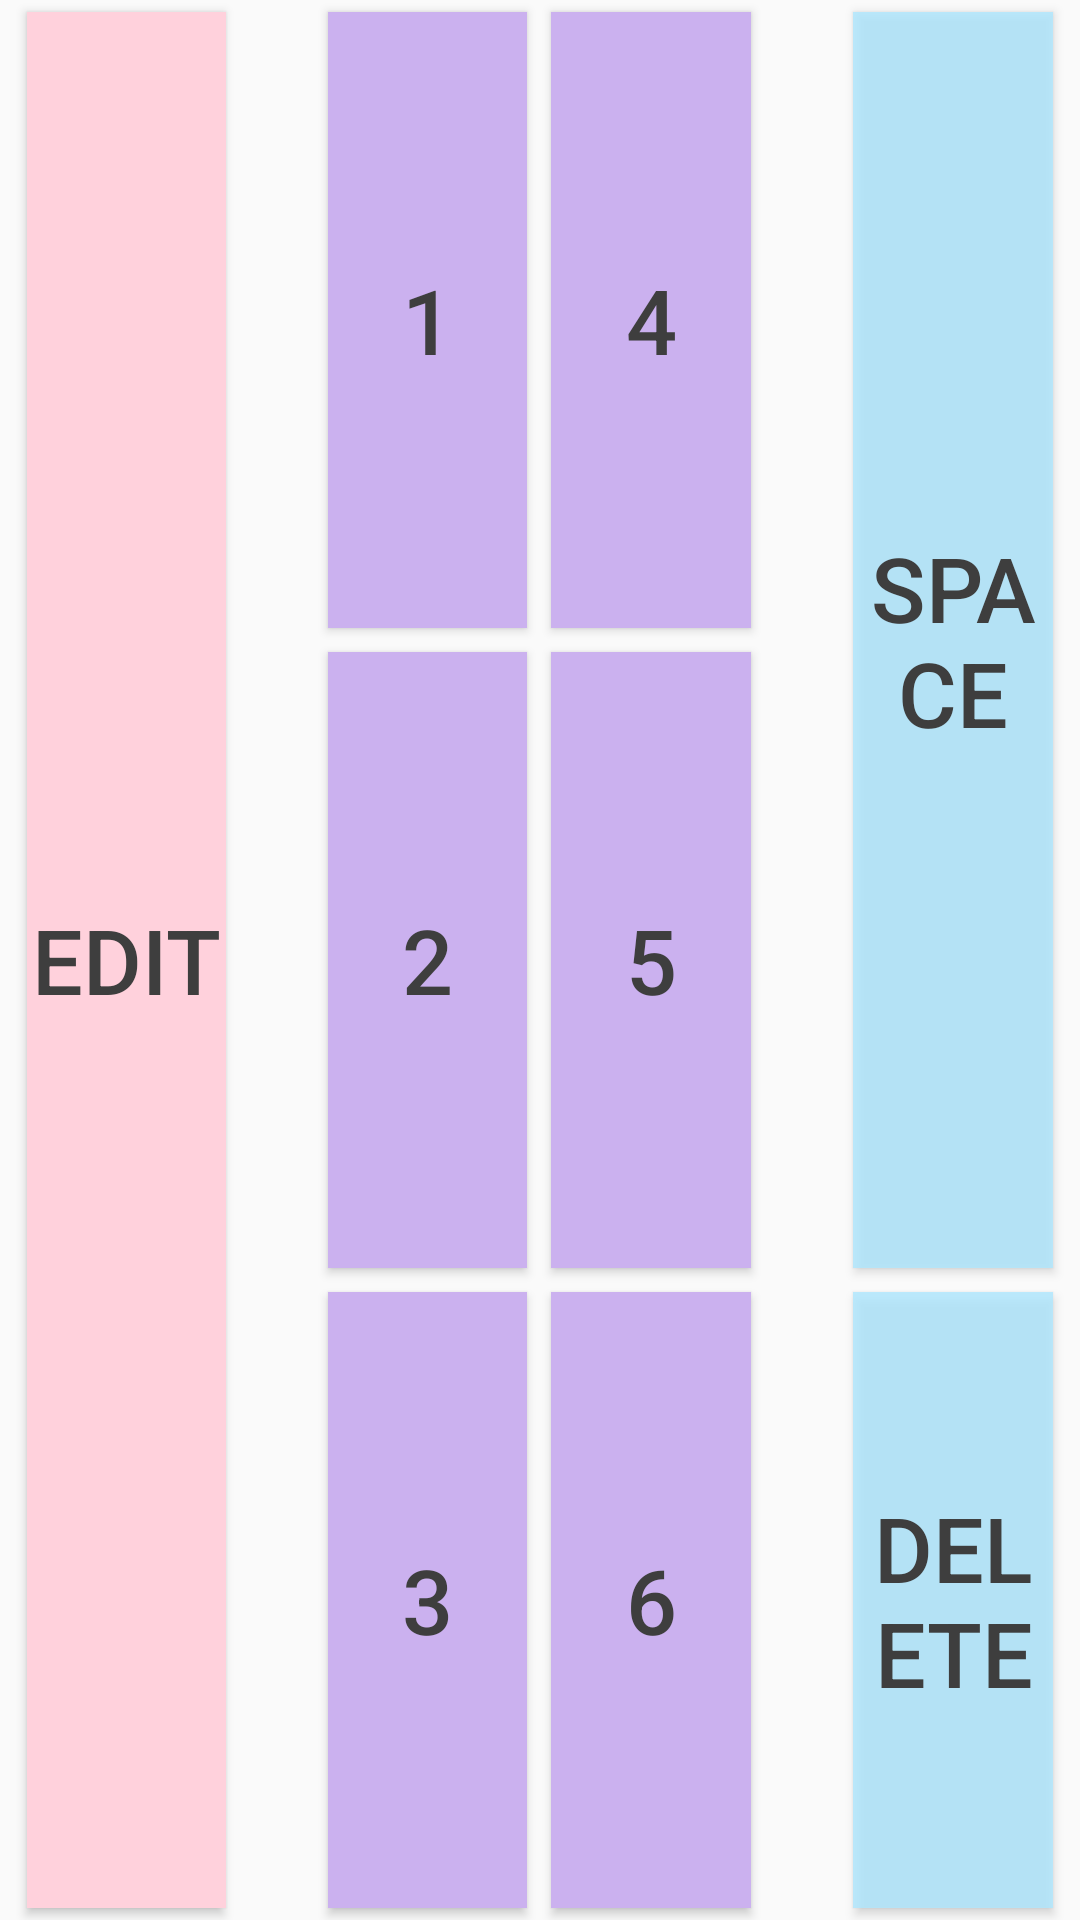

Produce the Android XML layout that renders to this screen, including the resource entries it uses.
<!-- AndroidManifest.xml: application theme Theme.Brailletest -->
<!-- res/layout/activity_send.xml -->
<?xml version="1.0" encoding="utf-8"?>

<RelativeLayout xmlns:android="http://schemas.android.com/apk/res/android"
                android:layout_width="match_parent"
                android:layout_height="match_parent">
    
    <View
        android:id="@+id/capital"
        android:layout_width="20dp"
        android:layout_height="20dp"
        android:background="#f00"
        android:visibility="invisible"
        />
    
    <View
        android:id="@+id/number"
        android:layout_width="20dp"
        android:layout_height="20dp"
        android:background="#0f0"
        android:layout_below="@id/capital"
        android:visibility="invisible"
        />
    
    <TextView
            android:id="@+id/tv_input"
            android:layout_width="match_parent"
            android:layout_height="wrap_content"
            android:gravity="center"
            android:textSize="30sp"
            android:padding="10dp"
            android:visibility="gone"
            android:textColor="@android:color/black"/>

    <GridLayout
            android:layout_below="@id/tv_input"
            android:layout_width="match_parent"
            android:layout_height="match_parent"
            android:rowCount="3"
            android:columnCount="4"
            android:paddingLeft="5dp"
            android:paddingRight="5dp"
            android:alignmentMode="alignMargins"
            android:useDefaultMargins="true">

        <Button
            android:id="@+id/btn_edit"
            android:layout_width="0dp"
            android:layout_height="0dp"
            android:layout_row="0"
            android:layout_rowSpan="3"
            android:layout_rowWeight="1"
            android:layout_column="0"
            android:layout_columnWeight="1"
            android:layout_marginRight="30dp"
            android:text="Edit"
            android:textColor="@color/semi_black"
            android:background="@color/purple_500"
            android:textSize="30sp" />

        <Button
                android:id="@+id/btn_1"
                android:layout_width="0dp"
                android:layout_height="0dp"
                android:layout_rowWeight="1"
                android:layout_columnWeight="1"
                android:text="1"
                android:textSize="30sp"
                android:background="@color/purple_200"
                android:textColor="@color/semi_black"
        />

        <Button
                android:id="@+id/btn_4"
                android:layout_width="0dp"
                android:layout_height="0dp"
                android:layout_rowWeight="1"
                android:layout_columnWeight="1"
                android:text="4"
                android:textSize="30sp"
                android:background="@color/purple_200"
                android:textColor="@color/semi_black"
        />

        <Button
                android:id="@+id/btn_space"
                android:layout_width="0dp"
                android:layout_height="0dp"
                android:layout_rowWeight="2"
                android:layout_columnWeight="1"
                android:text="Space"
                android:layout_marginLeft="30dp"
                android:layout_rowSpan="2"
                android:textSize="30sp"
                android:background="@color/blue_200"
                android:textColor="@color/semi_black"
        />

        <Button
                android:id="@+id/btn_2"
                android:layout_width="0dp"
                android:layout_height="0dp"
                android:layout_rowWeight="1"
                android:layout_columnWeight="1"
                android:text="2"
                android:textSize="30sp"
                android:background="@color/purple_200"
                android:textColor="@color/semi_black"
        />

        <Button
                android:id="@+id/btn_5"
                android:layout_width="0dp"
                android:layout_height="0dp"
                android:layout_rowWeight="1"
                android:layout_columnWeight="1"
                android:text="5"
                android:textSize="30sp"

                android:background="@color/purple_200"
                android:textColor="@color/semi_black"
        />

        <Button
                android:id="@+id/btn_3"
                android:layout_width="0dp"
                android:layout_height="0dp"
                android:layout_rowWeight="1"
                android:layout_columnWeight="1"
                android:text="3"
                android:textSize="30sp"
                android:background="@color/purple_200"
                android:textColor="@color/semi_black"
        />

        <Button
                android:id="@+id/btn_6"
                android:layout_width="0dp"
                android:layout_height="0dp"
                android:layout_rowWeight="1"
                android:layout_columnWeight="1"
                android:text="6"
                android:textSize="30sp"
                android:background="@color/purple_200"
                android:textColor="@color/semi_black"
        />

        <Button
                android:id="@+id/btn_delete"
                android:layout_width="0dp"
                android:layout_height="0dp"
                android:layout_rowWeight="1"
                android:layout_columnWeight="1"
                android:text="Delete"
                android:layout_marginLeft="30dp"
                android:textSize="30sp"
                android:background="@color/blue_200"
                android:textColor="@color/semi_black"
        />

    </GridLayout>

</RelativeLayout>
<!-- resources referenced by this layout -->
<resources>
  <color name="blue_200">#CDAEE8FF</color>
  <color name="purple_200">#CBB1EF</color>
  <color name="purple_500">#FFD1DC</color>
  <color name="semi_black">#3E3E3E</color>
  <style name="Theme.Brailletest" parent="Theme.MaterialComponents.DayNight.DarkActionBar.Bridge">
          
          <item name="colorPrimary">@color/purple_500</item>
          <item name="colorPrimaryVariant">@color/purple_700</item>
          <item name="colorOnPrimary">@color/white</item>
          
          <item name="colorSecondary">@color/teal_200</item>
          <item name="colorSecondaryVariant">@color/teal_700</item>
          <item name="colorOnSecondary">@color/black</item>
          
          <item name="android:statusBarColor">?attr/colorPrimaryVariant</item>
          
      </style>
  <color name="purple_700">#FF3700B3</color>
  <color name="white">#FFFFFFFF</color>
  <color name="teal_200">#FF03DAC5</color>
  <color name="teal_700">#FF018786</color>
  <color name="black">#FF000000</color>
</resources>
